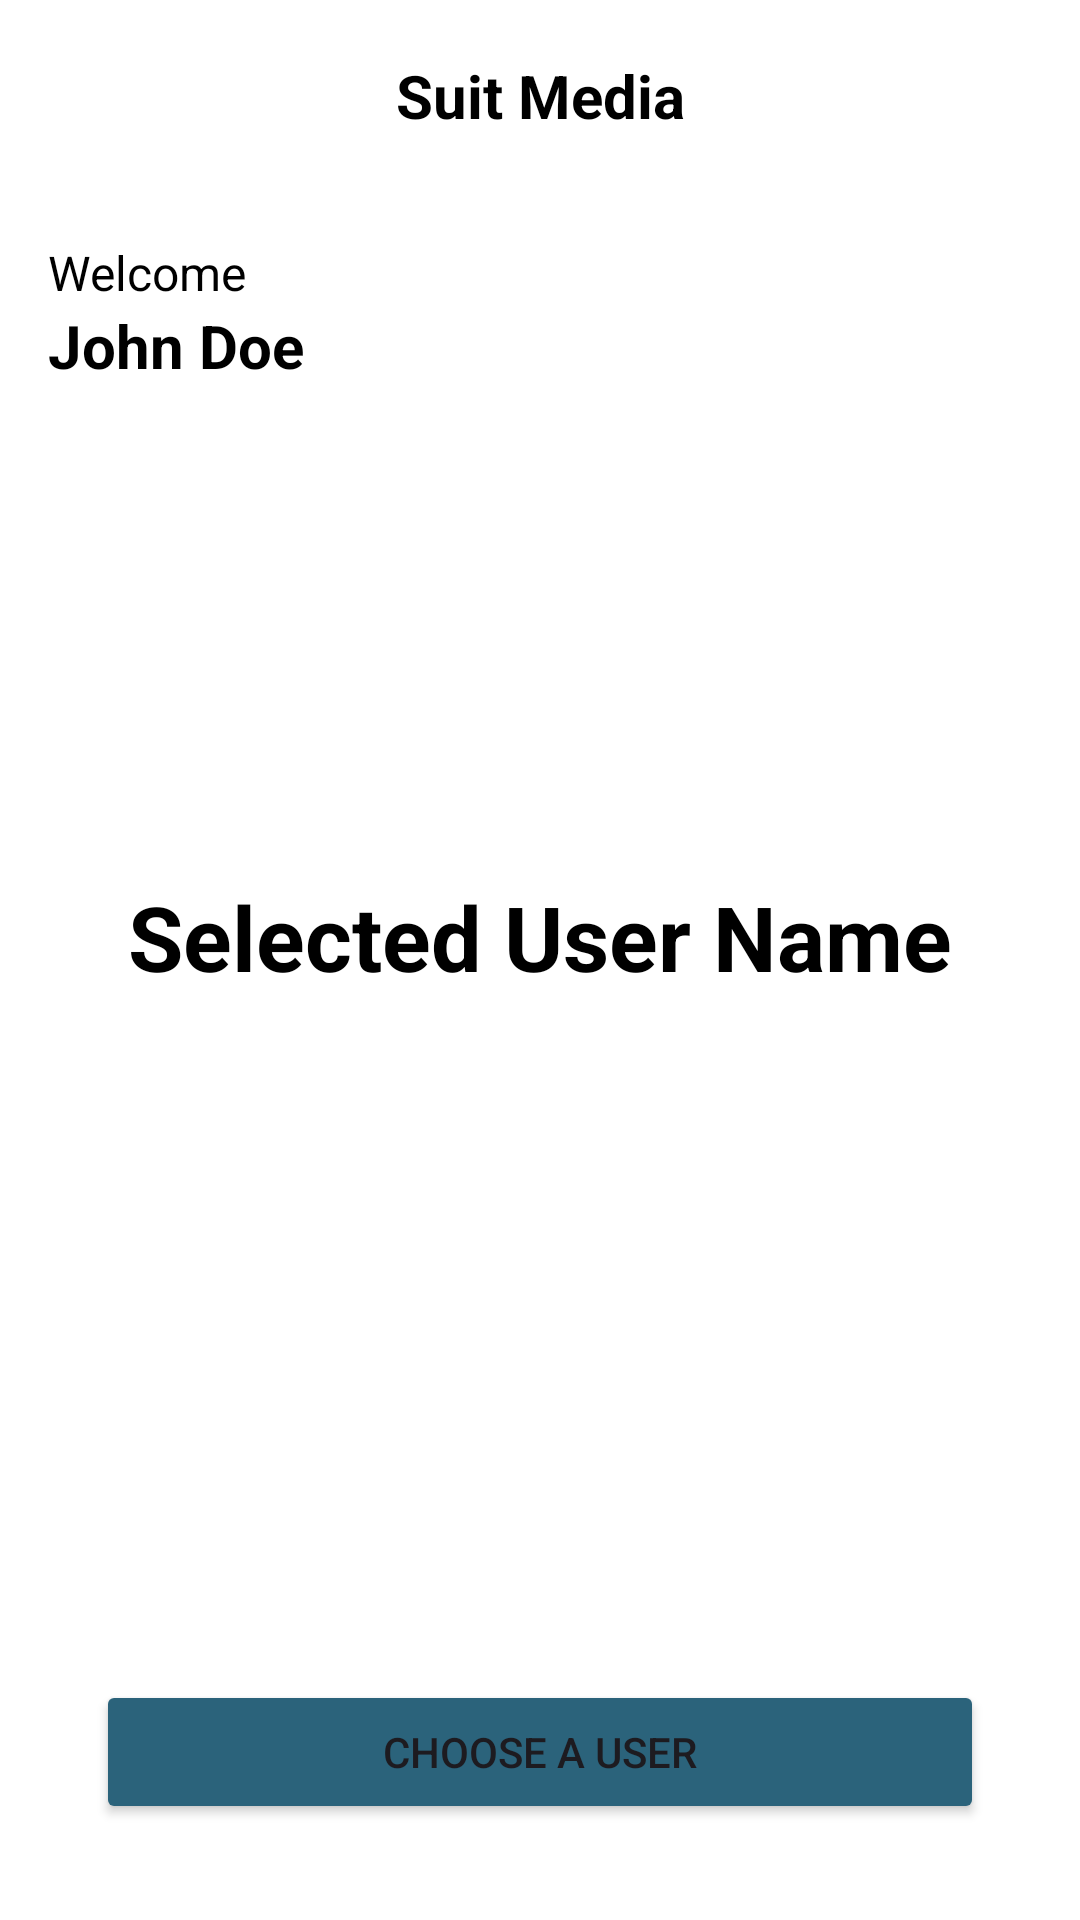

Write the Android layout XML for this screen, with the resource values it uses.
<!-- AndroidManifest.xml: application theme Theme.SuitMedia -->
<!-- res/layout/activity_second.xml -->
<?xml version="1.0" encoding="utf-8"?>
<androidx.constraintlayout.widget.ConstraintLayout xmlns:android="http://schemas.android.com/apk/res/android"
    xmlns:app="http://schemas.android.com/apk/res-auto"
    xmlns:tools="http://schemas.android.com/tools"
    android:id="@+id/main"
    android:layout_width="match_parent"
    android:layout_height="match_parent"
    android:background="@color/white"
    tools:context=".ui.SecondActivity">

    <androidx.appcompat.widget.Toolbar
        android:id="@+id/toolbar"
        android:layout_width="match_parent"
        android:layout_height="?attr/actionBarSize"
        android:background="@color/white"
        app:layout_constraintEnd_toEndOf="parent"
        app:layout_constraintStart_toStartOf="parent"
        app:layout_constraintTop_toTopOf="parent" >

    <TextView
        android:id="@+id/toolbar_title"
        android:layout_width="wrap_content"
        android:layout_height="wrap_content"
        android:text="@string/app_name"
        android:layout_gravity="center"
        android:textStyle="bold"
        android:textSize="20sp"
        android:textColor="@android:color/black" />

    </androidx.appcompat.widget.Toolbar>


    <TextView
        android:id="@+id/tv_welcome"
        android:layout_width="wrap_content"
        android:layout_height="wrap_content"
        android:layout_marginStart="16dp"
        android:layout_marginTop="16dp"
        android:textSize="16sp"
        android:textColor="@android:color/black"
        android:text="@string/welcome"
        app:layout_constraintStart_toStartOf="parent"
        app:layout_constraintTop_toBottomOf="@+id/toolbar" />

    <TextView
        android:id="@+id/tv_username"
        android:layout_width="wrap_content"
        android:layout_height="wrap_content"
        android:layout_marginStart="16dp"
        android:text="@string/user_name"
        android:textSize="20sp"
        android:textColor="@android:color/black"
        android:textStyle="bold"
        app:layout_constraintStart_toStartOf="parent"
        app:layout_constraintTop_toBottomOf="@+id/tv_welcome" />

    <TextView
        android:id="@+id/tv_selected_name"
        android:layout_width="wrap_content"
        android:layout_height="wrap_content"
        android:text="@string/selected_username"
        android:textSize="30sp"
        android:textColor="@android:color/black"
        android:textStyle="bold"
        app:layout_constraintBottom_toTopOf="@+id/btn_choose_user"
        app:layout_constraintEnd_toEndOf="parent"
        app:layout_constraintStart_toStartOf="parent"
        app:layout_constraintTop_toBottomOf="@+id/toolbar" />


    <Button
        android:id="@+id/btn_choose_user"
        android:layout_width="match_parent"
        android:layout_height="wrap_content"
        android:layout_marginStart="32dp"
        android:layout_marginEnd="32dp"
        android:layout_marginBottom="32dp"
        android:backgroundTint="@color/main"
        android:text="@string/choose_a_user"
        app:layout_constraintBottom_toBottomOf="parent"
        app:layout_constraintEnd_toEndOf="parent"
        app:layout_constraintStart_toStartOf="parent" />


</androidx.constraintlayout.widget.ConstraintLayout>
<!-- resources referenced by this layout -->
<resources>
  <color name="main">#2B637B</color>
  <color name="white">#FFFFFFFF</color>
  <string name="app_name">Suit Media</string>
  <string name="choose_a_user">Choose a User</string>
  <string name="selected_username">Selected User Name</string>
  <string name="user_name">John Doe</string>
  <string name="welcome">Welcome</string>
  <style name="Theme.SuitMedia" parent="Base.Theme.SuitMedia" />
  <style name="Base.Theme.SuitMedia" parent="Theme.Material3.DayNight.NoActionBar">
          
  
      </style>
</resources>
